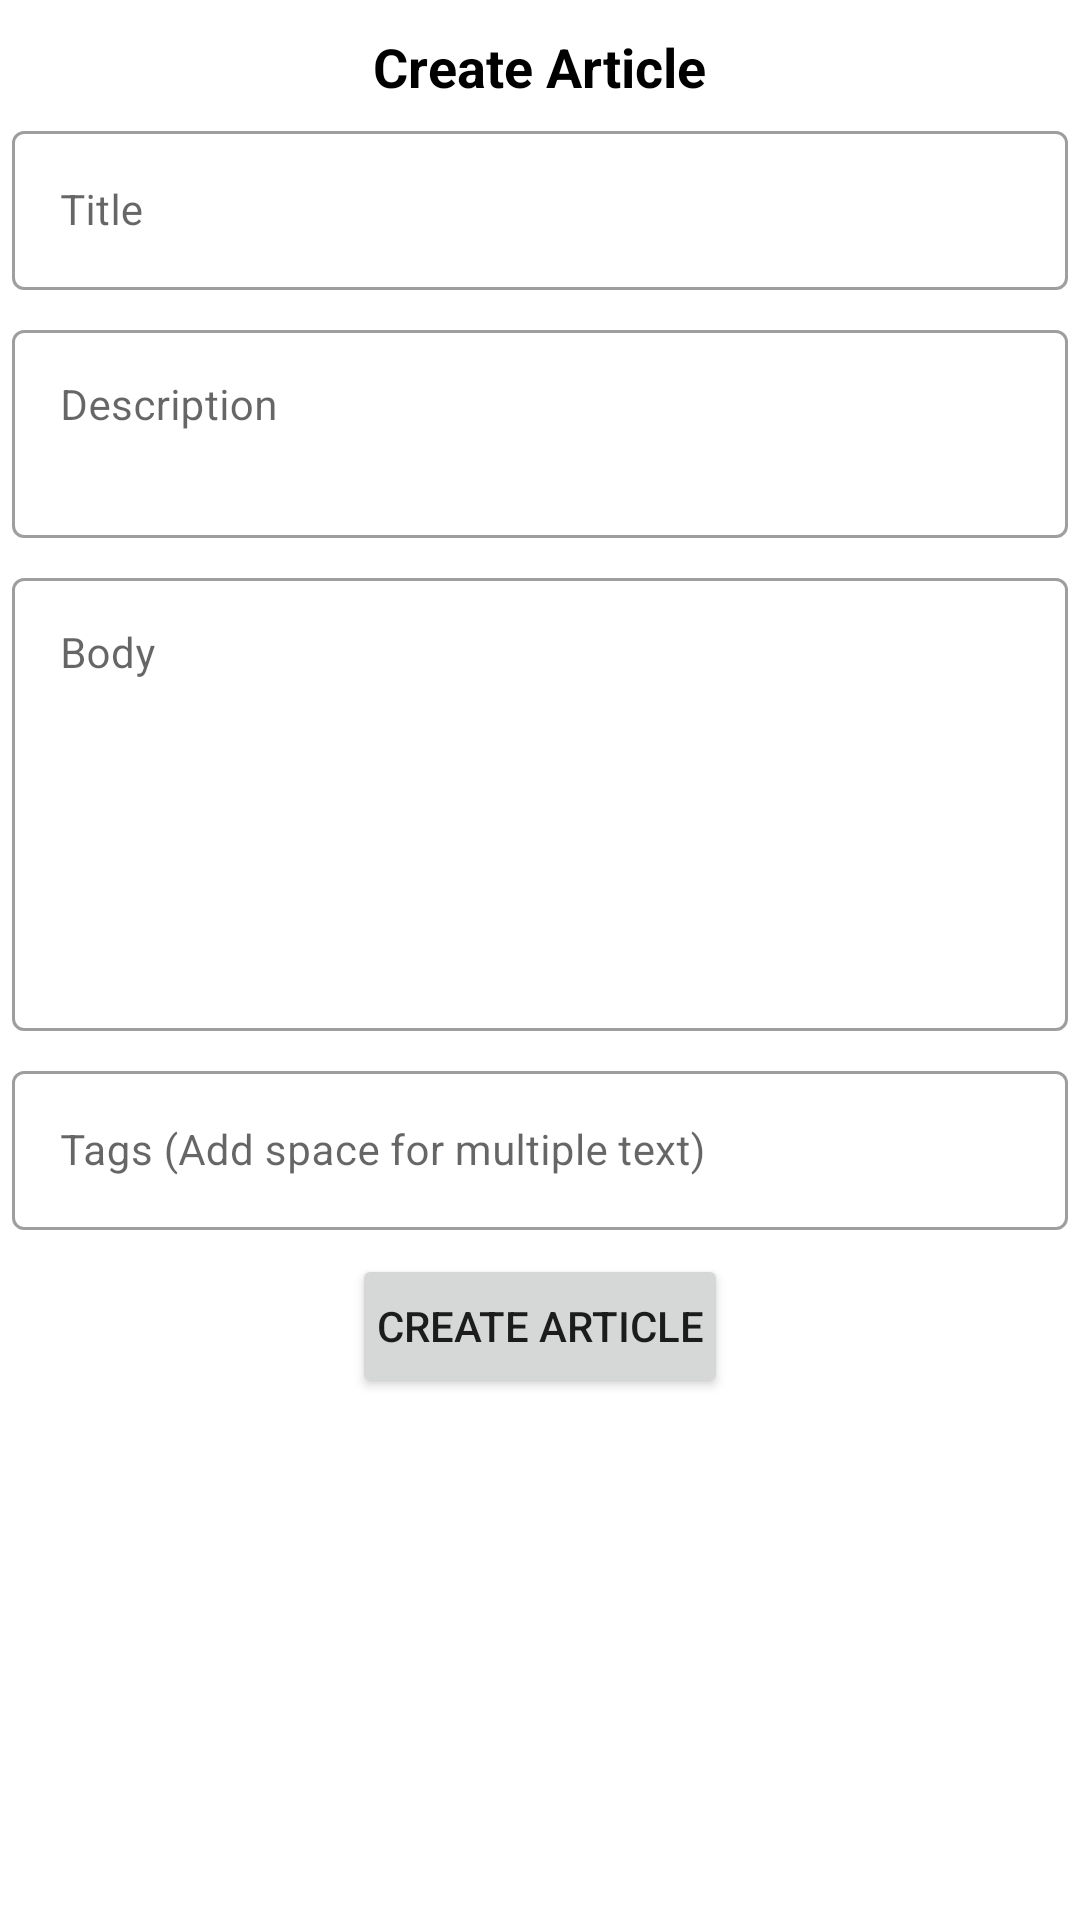

The Android layout XML behind this screen, and the referenced resources:
<!-- AndroidManifest.xml: application theme Theme.MediumX -->
<!-- res/layout/fragment_create_article.xml -->
<?xml version="1.0" encoding="utf-8"?>
<androidx.core.widget.NestedScrollView xmlns:android="http://schemas.android.com/apk/res/android"
    xmlns:tools="http://schemas.android.com/tools"
    android:layout_width="match_parent"
    android:layout_height="match_parent"
    tools:context=".ui.articles.CreateArticleFragment">
    <RelativeLayout
        android:layout_width="match_parent"
        android:layout_height="match_parent">
        <TextView
        android:id="@+id/createArticleTextView"
        android:layout_width="wrap_content"
        android:layout_height="wrap_content"
        android:layout_centerHorizontal="true"
        android:layout_marginTop="10dp"
        android:text="Create Article"
        android:textColor="@color/black"
        android:textSize="18sp"
        android:textStyle="bold" />

        <com.google.android.material.textfield.TextInputLayout
            android:id="@+id/titleTextInputLayout"
            style="@style/Widget.MaterialComponents.TextInputLayout.OutlinedBox"
            android:layout_width="match_parent"
            android:layout_height="wrap_content"
            android:layout_below="@id/createArticleTextView"
            android:layout_margin="4dp"
            android:hint="Title">

            <com.google.android.material.textfield.TextInputEditText
                android:id="@+id/titleEditText"
                android:layout_width="match_parent"
                android:layout_height="wrap_content"
                android:inputType="text"
                android:textColor="@color/black"
                android:textSize="14sp" />
        </com.google.android.material.textfield.TextInputLayout>

        <com.google.android.material.textfield.TextInputLayout
            android:id="@+id/descriptionTextInputLayout"
            style="@style/Widget.MaterialComponents.TextInputLayout.OutlinedBox"
            android:layout_width="match_parent"
            android:layout_height="wrap_content"
            android:layout_below="@id/titleTextInputLayout"
            android:layout_margin="4dp"
            android:hint="Description">

            <com.google.android.material.textfield.TextInputEditText
                android:id="@+id/descriptionEditText"
                android:layout_width="match_parent"
                android:layout_height="wrap_content"
                android:inputType="textMultiLine"
                android:lines="2"
                android:gravity="top|left"
                android:justificationMode="inter_word"
                android:textColor="@color/black"
                android:textSize="14sp" />
        </com.google.android.material.textfield.TextInputLayout>

        <com.google.android.material.textfield.TextInputLayout
            android:id="@+id/bodyTextInputLayout"
            style="@style/Widget.MaterialComponents.TextInputLayout.OutlinedBox"
            android:layout_width="match_parent"
            android:layout_height="wrap_content"
            android:layout_below="@id/descriptionTextInputLayout"
            android:layout_margin="4dp"
            android:hint="Body">

            <com.google.android.material.textfield.TextInputEditText
                android:id="@+id/bodyEditText"
                android:layout_width="match_parent"
                android:layout_height="wrap_content"
                android:inputType="textMultiLine"
                android:lines="7"
                android:gravity="top|left"
                android:justificationMode="inter_word"
                android:textColor="@color/black"
                android:textSize="14sp" />
        </com.google.android.material.textfield.TextInputLayout>

        <com.google.android.material.textfield.TextInputLayout
            android:id="@+id/tagsTextInputLayout"
            style="@style/Widget.MaterialComponents.TextInputLayout.OutlinedBox"
            android:layout_width="match_parent"
            android:layout_height="wrap_content"
            android:layout_below="@id/bodyTextInputLayout"
            android:layout_margin="4dp"
            android:hint="Tags (Add space for multiple text)">

            <com.google.android.material.textfield.TextInputEditText
                android:id="@+id/tagsEditText"
                android:layout_width="match_parent"
                android:layout_height="wrap_content"
                android:inputType="text"
                android:textColor="@color/black"
                android:textSize="14sp" />
        </com.google.android.material.textfield.TextInputLayout>

        <Button
            android:id="@+id/updateButton"
            android:layout_width="wrap_content"
            android:layout_height="wrap_content"
            android:layout_below="@id/tagsTextInputLayout"
            android:layout_centerHorizontal="true"
            android:layout_margin="4dp"
            android:paddingHorizontal="8dp"
            android:paddingVertical="8dp"
            android:text="Create Article" />
    </RelativeLayout>

</androidx.core.widget.NestedScrollView>
<!-- resources referenced by this layout -->
<resources>
  <color name="black">#FF000000</color>
  <style name="Theme.MediumX" parent="Theme.MaterialComponents.DayNight.NoActionBar">
          
          <item name="colorPrimary">@color/primary</item>
          <item name="colorPrimaryVariant">@color/primaryVariant</item>
          <item name="colorOnPrimary">@color/white</item>
          
          <item name="colorSecondary">@color/secondary</item>
          <item name="colorSecondaryVariant">@color/secondaryVariant</item>
          <item name="colorOnSecondary">@color/black</item>
          
          <item name="android:statusBarColor" tools:targetApi="l">?attr/colorPrimaryVariant</item>
          <item name="android:textColorSecondary">@color/white</item>
          
      </style>
  <color name="primary">#272727</color>
  <color name="primaryVariant">#000000</color>
  <color name="white">#FFFFFFFF</color>
  <color name="secondary">#353434</color>
  <color name="secondaryVariant">#1B1A1A</color>
</resources>
